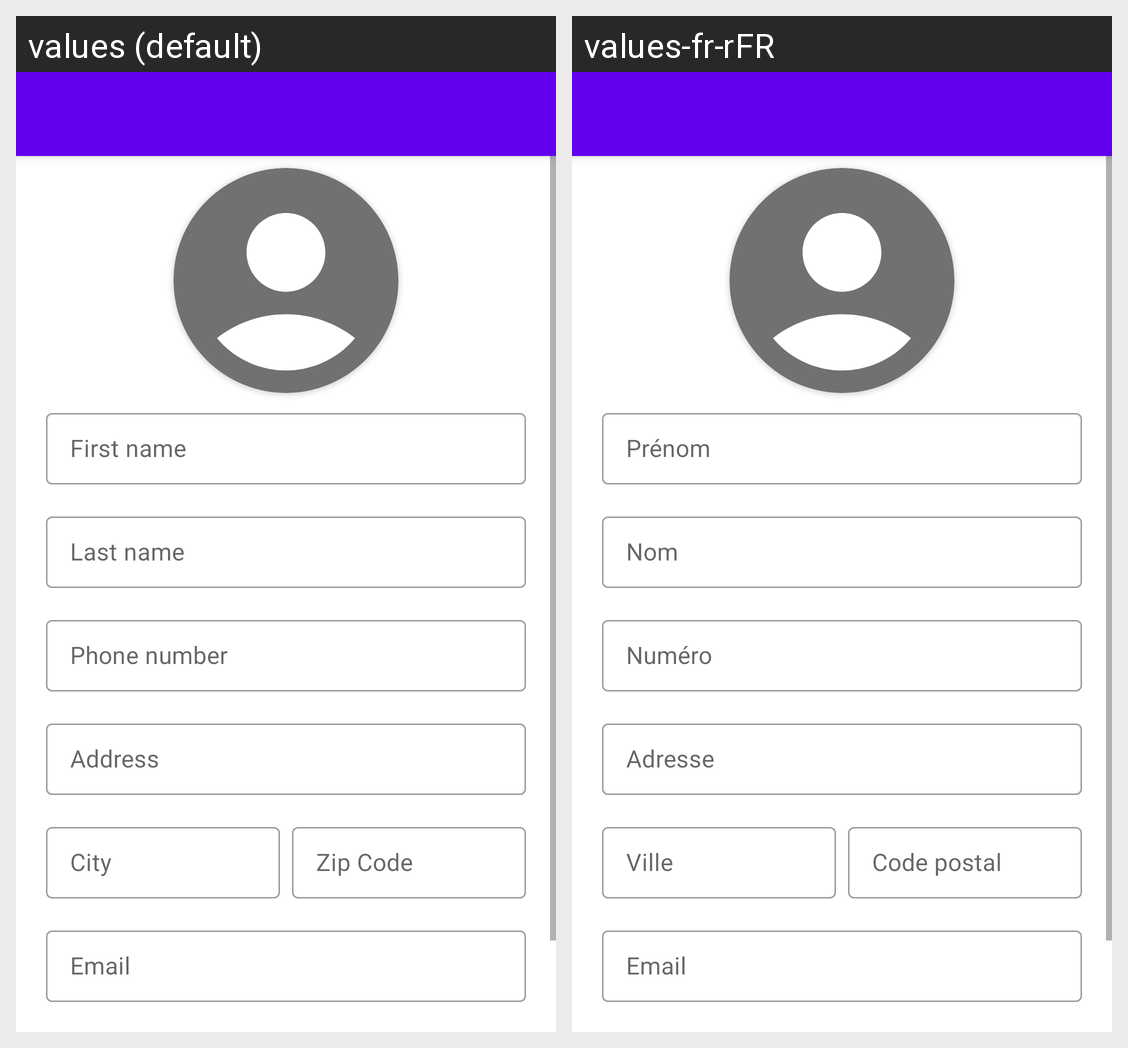

Translations of the strings shown on this Android screen, per locale in the grid:
Android screen res/layout/activity_add_contact.xml rendered under 2 locales, left to right: values (default), values-fr-rFR. Device: Nexus 5 (rendered at 1080×1920; each locale shown at half size, 540×960, under a caption strip naming it); theme Theme.Ft_hangouts.
Strings drawn on this screen, with the default value and each locale's value (text and hints the layout hard-codes, and strings that could not be matched under every locale, appear in the picture but are not listed):

text_first_name
  values: First name
  values-fr-rFR: Prénom

text_last_name
  values: Last name
  values-fr-rFR: Nom

text_phone_number
  values: Phone number
  values-fr-rFR: Numéro

text_address
  values: Address
  values-fr-rFR: Adresse

text_city
  values: City
  values-fr-rFR: Ville

text_zip_code
  values: Zip Code
  values-fr-rFR: Code postal

text_email
  values: Email
  values-fr-rFR: Email
